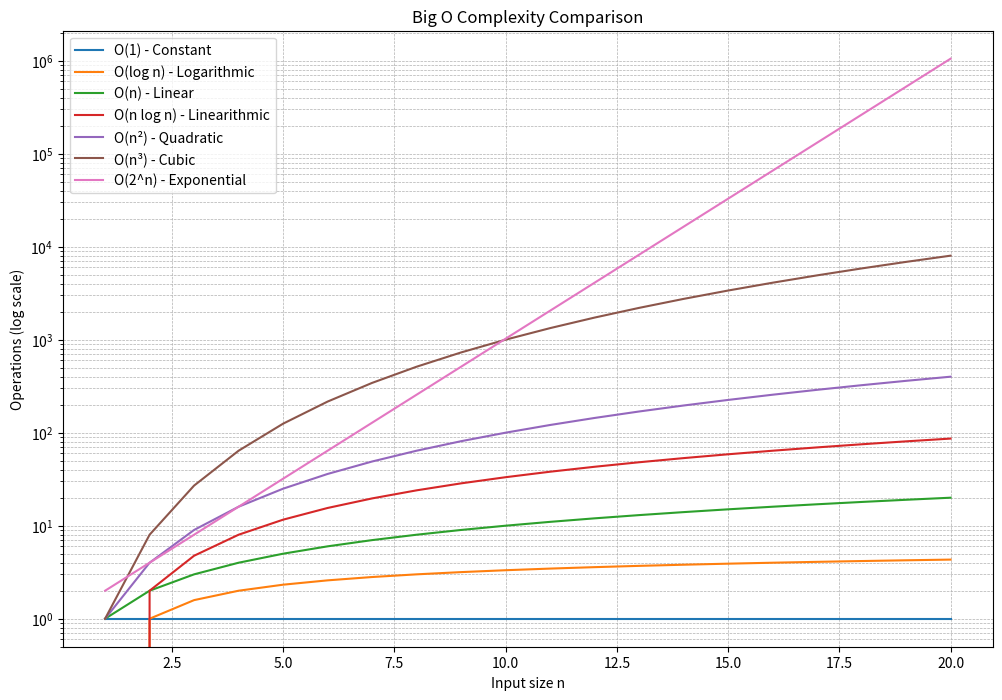

This chart was generated by the following Python code:
#!/usr/bin/env python3
from typing import List, Tuple
import numpy as np
import matplotlib.pyplot as plt
from matplotlib.figure import Figure
from matplotlib.axes import Axes
from matplotlib.lines import Line2D

def plot_big_o(n: np.ndarray,
               O1: np.ndarray,
               Ologn: np.ndarray,
               On: np.ndarray,
               Onlogn: np.ndarray,
               On2: np.ndarray,
               On3: np.ndarray,
               O2n: np.ndarray) -> Tuple[Figure, Axes]:
    """
    Plots different Big O complexities on a logarithmic scale.

    :param n: Input sizes (1D array)
    :param O1: O(1) complexity values
    :param Ologn: O(log n) values
    :param On: O(n) values
    :param Onlogn: O(n log n) values
    :param On2: O(n^2) values
    :param On3: O(n^3) values
    :param O2n: O(2^n) values
    :return: Tuple containing the Figure and Axes objects
    """

    # Use subplots() for clean type inference
    fig, ax = plt.subplots(figsize=(12, 8))  # fig: Figure, ax: Axes

    # Plot all curves; returns lists of Line2D
    lines: List[Line2D] = []
    lines += ax.plot(n, O1, label="O(1) - Constant")
    lines += ax.plot(n, Ologn, label="O(log n) - Logarithmic")
    lines += ax.plot(n, On, label="O(n) - Linear")
    lines += ax.plot(n, Onlogn, label="O(n log n) - Linearithmic")
    lines += ax.plot(n, On2, label="O(n²) - Quadratic")
    lines += ax.plot(n, On3, label="O(n³) - Cubic")
    lines += ax.plot(n, O2n, label="O(2^n) - Exponential")

    # Configure axes
    ax.set_yscale('log')
    ax.set_xlabel("Input size n")
    ax.set_ylabel("Operations (log scale)")
    ax.set_title("Big O Complexity Comparison")
    ax.legend()
    ax.grid(True, which="both", ls="--", lw=0.5)

    return fig, ax

# --------------------------
# Run script and display plot
# --------------------------
if __name__ == "__main__":
    n = np.arange(1, 21)  # Input sizes

    O1 = np.ones_like(n)
    Ologn = np.log2(n)
    On = n
    Onlogn = n * np.log2(n)
    On2 = n**2
    On3 = n**3
    O2n = 2**n

    fig, ax = plot_big_o(n, O1, Ologn, On, Onlogn, On2, On3, O2n)
    plt.show()  # Automatically display the figure
